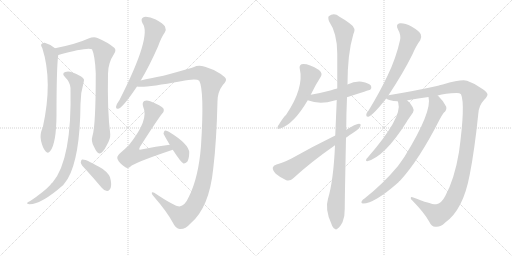
t = 0.00 s
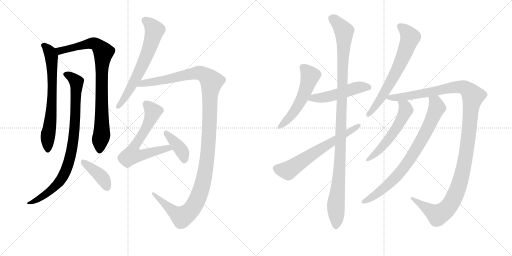
t = 2.73 s
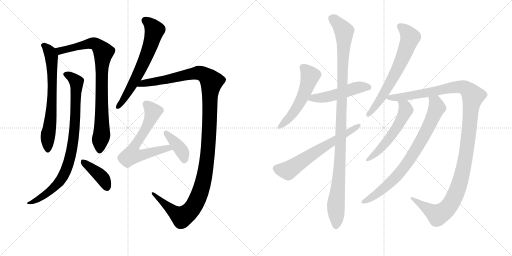
t = 5.45 s
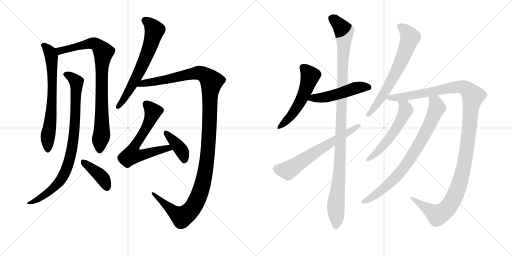
t = 8.18 s
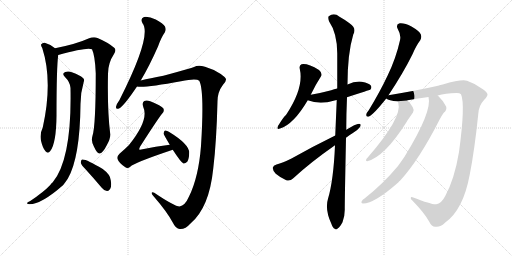
t = 10.91 s
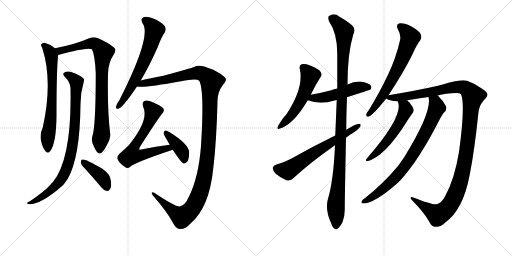
t = 13.63 s

The animated SVG that drew these frames (rendered in a browser with its animation timeline set to each time). Animation: 16 CSS @keyframes rules; one cycle of 13.63 s.

<svg version="1.1" viewBox="0 0 2048 1024" xmlns="http://www.w3.org/2000/svg">
  <g stroke="lightgray" stroke-dasharray="1,1" stroke-width="1" transform="scale(4, 4)">
    <line x1="0" y1="0" x2="256" y2="256"></line>
    <line x1="256" y1="0" x2="0" y2="256"></line>
    <line x1="128" y1="0" x2="128" y2="256"></line>
    <line x1="0" y1="128" x2="256" y2="128"></line>
    <line x1="256" y1="0" x2="512" y2="256"></line>
    <line x1="512" y1="0" x2="256" y2="256"></line>
    <line x1="384" y1="0" x2="384" y2="256"></line>
    <line x1="256" y1="128" x2="512" y2="128"></line>
  </g>
<g transform="scale(1, -1) translate(0, -850)">
   <style type="text/css">
    @keyframes keyframes0 {
      from {
       stroke: black;
       stroke-dashoffset: 685;
       stroke-width: 128;
       }
       69% {
       animation-timing-function: step-end;
       stroke: black;
       stroke-dashoffset: 0;
       stroke-width: 128;
       }
       to {
       stroke: black;
       stroke-width: 1024;
       }
       }
       #make-me-a-hanzi-animation-0 {
         animation: keyframes0 0.807454s both;
         animation-delay: 0.000000s;
         animation-timing-function: linear;
       }
    @keyframes keyframes1 {
      from {
       stroke: black;
       stroke-dashoffset: 856;
       stroke-width: 128;
       }
       74% {
       animation-timing-function: step-end;
       stroke: black;
       stroke-dashoffset: 0;
       stroke-width: 128;
       }
       to {
       stroke: black;
       stroke-width: 1024;
       }
       }
       #make-me-a-hanzi-animation-1 {
         animation: keyframes1 0.946615s both;
         animation-delay: 0.807454s;
         animation-timing-function: linear;
       }
    @keyframes keyframes2 {
      from {
       stroke: black;
       stroke-dashoffset: 869;
       stroke-width: 128;
       }
       74% {
       animation-timing-function: step-end;
       stroke: black;
       stroke-dashoffset: 0;
       stroke-width: 128;
       }
       to {
       stroke: black;
       stroke-width: 1024;
       }
       }
       #make-me-a-hanzi-animation-2 {
         animation: keyframes2 0.957194s both;
         animation-delay: 1.754069s;
         animation-timing-function: linear;
       }
    @keyframes keyframes3 {
      from {
       stroke: black;
       stroke-dashoffset: 400;
       stroke-width: 128;
       }
       57% {
       animation-timing-function: step-end;
       stroke: black;
       stroke-dashoffset: 0;
       stroke-width: 128;
       }
       to {
       stroke: black;
       stroke-width: 1024;
       }
       }
       #make-me-a-hanzi-animation-3 {
         animation: keyframes3 0.575521s both;
         animation-delay: 2.711263s;
         animation-timing-function: linear;
       }
    @keyframes keyframes4 {
      from {
       stroke: black;
       stroke-dashoffset: 647;
       stroke-width: 128;
       }
       68% {
       animation-timing-function: step-end;
       stroke: black;
       stroke-dashoffset: 0;
       stroke-width: 128;
       }
       to {
       stroke: black;
       stroke-width: 1024;
       }
       }
       #make-me-a-hanzi-animation-4 {
         animation: keyframes4 0.776530s both;
         animation-delay: 3.286784s;
         animation-timing-function: linear;
       }
    @keyframes keyframes5 {
      from {
       stroke: black;
       stroke-dashoffset: 1291;
       stroke-width: 128;
       }
       81% {
       animation-timing-function: step-end;
       stroke: black;
       stroke-dashoffset: 0;
       stroke-width: 128;
       }
       to {
       stroke: black;
       stroke-width: 1024;
       }
       }
       #make-me-a-hanzi-animation-5 {
         animation: keyframes5 1.300618s both;
         animation-delay: 4.063314s;
         animation-timing-function: linear;
       }
    @keyframes keyframes6 {
      from {
       stroke: black;
       stroke-dashoffset: 646;
       stroke-width: 128;
       }
       68% {
       animation-timing-function: step-end;
       stroke: black;
       stroke-dashoffset: 0;
       stroke-width: 128;
       }
       to {
       stroke: black;
       stroke-width: 1024;
       }
       }
       #make-me-a-hanzi-animation-6 {
         animation: keyframes6 0.775716s both;
         animation-delay: 5.363932s;
         animation-timing-function: linear;
       }
    @keyframes keyframes7 {
      from {
       stroke: black;
       stroke-dashoffset: 397;
       stroke-width: 128;
       }
       56% {
       animation-timing-function: step-end;
       stroke: black;
       stroke-dashoffset: 0;
       stroke-width: 128;
       }
       to {
       stroke: black;
       stroke-width: 1024;
       }
       }
       #make-me-a-hanzi-animation-7 {
         animation: keyframes7 0.573079s both;
         animation-delay: 6.139648s;
         animation-timing-function: linear;
       }
    @keyframes keyframes8 {
      from {
       stroke: black;
       stroke-dashoffset: 536;
       stroke-width: 128;
       }
       64% {
       animation-timing-function: step-end;
       stroke: black;
       stroke-dashoffset: 0;
       stroke-width: 128;
       }
       to {
       stroke: black;
       stroke-width: 1024;
       }
       }
       #make-me-a-hanzi-animation-8 {
         animation: keyframes8 0.686198s both;
         animation-delay: 6.712728s;
         animation-timing-function: linear;
       }
    @keyframes keyframes9 {
      from {
       stroke: black;
       stroke-dashoffset: 502;
       stroke-width: 128;
       }
       62% {
       animation-timing-function: step-end;
       stroke: black;
       stroke-dashoffset: 0;
       stroke-width: 128;
       }
       to {
       stroke: black;
       stroke-width: 1024;
       }
       }
       #make-me-a-hanzi-animation-9 {
         animation: keyframes9 0.658529s both;
         animation-delay: 7.398926s;
         animation-timing-function: linear;
       }
    @keyframes keyframes10 {
      from {
       stroke: black;
       stroke-dashoffset: 1107;
       stroke-width: 128;
       }
       78% {
       animation-timing-function: step-end;
       stroke: black;
       stroke-dashoffset: 0;
       stroke-width: 128;
       }
       to {
       stroke: black;
       stroke-width: 1024;
       }
       }
       #make-me-a-hanzi-animation-10 {
         animation: keyframes10 1.150879s both;
         animation-delay: 8.057454s;
         animation-timing-function: linear;
       }
    @keyframes keyframes11 {
      from {
       stroke: black;
       stroke-dashoffset: 638;
       stroke-width: 128;
       }
       67% {
       animation-timing-function: step-end;
       stroke: black;
       stroke-dashoffset: 0;
       stroke-width: 128;
       }
       to {
       stroke: black;
       stroke-width: 1024;
       }
       }
       #make-me-a-hanzi-animation-11 {
         animation: keyframes11 0.769206s both;
         animation-delay: 9.208333s;
         animation-timing-function: linear;
       }
    @keyframes keyframes12 {
      from {
       stroke: black;
       stroke-dashoffset: 667;
       stroke-width: 128;
       }
       68% {
       animation-timing-function: step-end;
       stroke: black;
       stroke-dashoffset: 0;
       stroke-width: 128;
       }
       to {
       stroke: black;
       stroke-width: 1024;
       }
       }
       #make-me-a-hanzi-animation-12 {
         animation: keyframes12 0.792806s both;
         animation-delay: 9.977539s;
         animation-timing-function: linear;
       }
    @keyframes keyframes13 {
      from {
       stroke: black;
       stroke-dashoffset: 1251;
       stroke-width: 128;
       }
       80% {
       animation-timing-function: step-end;
       stroke: black;
       stroke-dashoffset: 0;
       stroke-width: 128;
       }
       to {
       stroke: black;
       stroke-width: 1024;
       }
       }
       #make-me-a-hanzi-animation-13 {
         animation: keyframes13 1.268066s both;
         animation-delay: 10.770345s;
         animation-timing-function: linear;
       }
    @keyframes keyframes14 {
      from {
       stroke: black;
       stroke-dashoffset: 554;
       stroke-width: 128;
       }
       64% {
       animation-timing-function: step-end;
       stroke: black;
       stroke-dashoffset: 0;
       stroke-width: 128;
       }
       to {
       stroke: black;
       stroke-width: 1024;
       }
       }
       #make-me-a-hanzi-animation-14 {
         animation: keyframes14 0.700846s both;
         animation-delay: 12.038411s;
         animation-timing-function: linear;
       }
    @keyframes keyframes15 {
      from {
       stroke: black;
       stroke-dashoffset: 792;
       stroke-width: 128;
       }
       72% {
       animation-timing-function: step-end;
       stroke: black;
       stroke-dashoffset: 0;
       stroke-width: 128;
       }
       to {
       stroke: black;
       stroke-width: 1024;
       }
       }
       #make-me-a-hanzi-animation-15 {
         animation: keyframes15 0.894531s both;
         animation-delay: 12.739258s;
         animation-timing-function: linear;
       }
</style>
<path d="M 220 657 Q 201 673 179 679 Q 170 680 165 673 Q 162 669 169 658 Q 212 525 171 340 Q 158 313 164 287 Q 171 257 182 245 Q 192 233 201 246 Q 225 276 226 388 Q 226 581 233 630 C 235 646 235 646 220 657 Z" fill="lightgray"></path> 
<path d="M 370 307 Q 363 285 376 263 Q 389 235 398 236 Q 411 237 427 269 Q 442 294 441 313 Q 429 407 432 555 Q 432 598 456 634 Q 466 649 458 658 Q 433 680 390 698 Q 375 704 354 696 Q 306 674 220 657 C 191 651 204 622 233 630 Q 350 663 368 653 Q 380 628 383 557 Q 383 347 370 307 Z" fill="lightgray"></path> 
<path d="M 282 498 Q 288 213 211 121 Q 205 117 201 110 Q 176 83 121 46 Q 111 42 109 39 Q 106 35 118 33 Q 166 33 253 110 Q 262 122 271 135 Q 320 219 322 434 Q 322 479 335 523 Q 339 532 332 538 Q 319 550 290 560 Q 274 567 261 562 Q 246 556 259 543 Q 281 521 282 498 Z" fill="lightgray"></path> 
<path d="M 343 172 Q 374 138 407 99 Q 416 87 428 86 Q 435 85 441 95 Q 447 105 443 129 Q 442 151 411 174 Q 342 216 328 212 Q 324 211 323 200 Q 324 191 343 172 Z" fill="lightgray"></path> 
<path d="M 563 528 Q 597 585 632 664 Q 645 701 659 720 Q 666 732 660 744 Q 653 756 623 772 Q 595 785 576 782 Q 560 776 570 757 Q 609 708 478 450 Q 466 434 464 423 Q 463 411 476 416 Q 495 425 548 504 L 563 528 Z" fill="lightgray"></path> 
<path d="M 718 24 Q 699 24 617 79 Q 607 83 607 78 Q 606 74 616 63 Q 668 3 691 -40 Q 704 -67 720 -66 Q 742 -67 762 -44 Q 837 19 853 176 Q 866 282 870 445 Q 870 482 892 511 Q 905 524 904 533 Q 903 540 883 554 Q 855 573 820 583 Q 793 592 776 582 Q 757 575 712 563 Q 649 545 604 537 Q 582 533 563 528 C 534 521 518 504 548 504 Q 578 498 724 525 Q 785 537 797 527 Q 818 488 804 266 Q 794 140 756 64 Q 740 27 718 24 Z" fill="lightgray"></path> 
<path d="M 679 271 Q 624 265 565 252 Q 559 251 557 252 Q 556 255 560 263 Q 633 377 649 396 Q 659 406 653 417 Q 646 427 601 445 Q 586 451 577 446 Q 567 440 573 422 Q 597 371 516 270 Q 500 254 478 235 Q 466 223 470 214 Q 476 198 500 182 Q 510 173 521 183 Q 536 199 691 251 C 719 261 709 274 679 271 Z" fill="lightgray"></path> 
<path d="M 691 251 Q 724 200 734 196 Q 741 195 749 203 Q 756 213 757 239 Q 757 273 677 322 Q 667 329 660 328 Q 656 327 654 316 Q 654 313 679 271 L 691 251 Z" fill="lightgray"></path> 
<path d="M 1243 471 Q 1262 511 1283 543 Q 1292 556 1276 570 Q 1230 598 1206 593 Q 1196 589 1199 575 Q 1217 499 1144 390 Q 1137 387 1112 346 Q 1105 330 1120 336 Q 1174 352 1231 449 L 1243 471 Z" fill="lightgray"></path> 
<path d="M 1388 461 Q 1479 491 1481 491 Q 1488 498 1484 507 Q 1477 517 1447 523 Q 1419 526 1390 512 L 1349 496 Q 1336 493 1325 489 Q 1288 479 1243 471 C 1213 466 1203 459 1231 449 Q 1279 430 1338 448 Q 1342 449 1347 450 L 1388 461 Z" fill="lightgray"></path> 
<path d="M 1340 269 Q 1334 128 1312 55 Q 1299 13 1325 -44 Q 1331 -62 1339 -65 Q 1345 -71 1352 -63 Q 1359 -59 1370 -39 Q 1380 -14 1379 16 Q 1379 53 1384 299 L 1385 331 Q 1385 392 1388 461 L 1390 512 Q 1390 635 1413 712 Q 1428 737 1398 757 Q 1383 769 1358 783 Q 1336 801 1315 785 Q 1311 781 1316 765 Q 1349 717 1349 636 Q 1349 567 1349 496 L 1347 450 Q 1344 381 1341 308 L 1340 269 Z" fill="lightgray"></path> 
<path d="M 1341 308 Q 1247 262 1166 216 Q 1130 198 1106 192 Q 1093 188 1091 179 Q 1090 169 1103 155 Q 1122 139 1145 129 Q 1161 125 1172 136 Q 1241 200 1340 269 L 1384 299 Q 1396 309 1410 317 Q 1429 327 1440 342 Q 1447 355 1436 355 Q 1423 355 1385 331 L 1341 308 Z" fill="lightgray"></path> 
<path d="M 1554 469 Q 1614 560 1650 633 Q 1666 670 1681 689 Q 1688 701 1683 713 Q 1677 726 1646 744 Q 1618 759 1599 757 Q 1581 753 1592 732 Q 1605 710 1600 689 Q 1584 617 1551 549 Q 1520 483 1475 409 Q 1466 399 1465 391 Q 1464 381 1476 384 Q 1495 393 1545 456 L 1554 469 Z" fill="lightgray"></path> 
<path d="M 1751 468 Q 1781 477 1827 478 Q 1839 478 1844 473 Q 1862 433 1836 242 Q 1818 134 1781 66 Q 1765 35 1745 33 Q 1730 30 1653 60 Q 1643 64 1643 58 Q 1642 54 1653 44 Q 1698 -2 1717 -37 Q 1727 -58 1742 -57 Q 1761 -60 1781 -40 Q 1853 11 1879 152 Q 1898 248 1913 393 Q 1914 427 1937 451 Q 1950 464 1950 472 Q 1949 481 1930 494 Q 1903 515 1868 527 Q 1847 534 1771 512 Q 1762 511 1752 507 Q 1668 488 1554 469 C 1524 464 1522 464 1545 456 Q 1554 447 1591 445 L 1629 448 Q 1629 449 1630 449 Q 1673 456 1714 462 L 1751 468 Z" fill="lightgray"></path> 
<path d="M 1591 445 Q 1591 444 1593 439 Q 1611 381 1470 219 Q 1464 215 1464 209 Q 1464 205 1469 205 Q 1539 223 1627 363 Q 1630 369 1652 400 Q 1658 409 1651 421 Q 1641 440 1629 448 C 1606 467 1582 474 1591 445 Z" fill="lightgray"></path> 
<path d="M 1714 462 Q 1730 405 1618 223 Q 1605 204 1592 186 Q 1532 114 1458 56 Q 1451 52 1448 47 Q 1442 37 1452 36 Q 1498 36 1594 121 Q 1595 125 1600 127 Q 1675 208 1758 371 Q 1764 384 1775 399 Q 1788 409 1785 423 Q 1776 444 1753 466 Q 1752 467 1751 468 C 1730 489 1711 492 1714 462 Z" fill="lightgray"></path> 
      <clipPath id="make-me-a-hanzi-clip-0">
      <path d="M 220 657 Q 201 673 179 679 Q 170 680 165 673 Q 162 669 169 658 Q 212 525 171 340 Q 158 313 164 287 Q 171 257 182 245 Q 192 233 201 246 Q 225 276 226 388 Q 226 581 233 630 C 235 646 235 646 220 657 Z" fill="lightgray"></path>
      </clipPath>
      <path clip-path="url(#make-me-a-hanzi-clip-0)" d="M 176 668 L 201 640 L 208 592 L 209 445 L 191 305 L 191 250 " fill="none" id="make-me-a-hanzi-animation-0" stroke-dasharray="557 1114" stroke-linecap="round"></path>

      <clipPath id="make-me-a-hanzi-clip-1">
      <path d="M 370 307 Q 363 285 376 263 Q 389 235 398 236 Q 411 237 427 269 Q 442 294 441 313 Q 429 407 432 555 Q 432 598 456 634 Q 466 649 458 658 Q 433 680 390 698 Q 375 704 354 696 Q 306 674 220 657 C 191 651 204 622 233 630 Q 350 663 368 653 Q 380 628 383 557 Q 383 347 370 307 Z" fill="lightgray"></path>
      </clipPath>
      <path clip-path="url(#make-me-a-hanzi-clip-1)" d="M 230 654 L 243 645 L 367 677 L 388 671 L 414 641 L 406 544 L 407 315 L 399 247 " fill="none" id="make-me-a-hanzi-animation-1" stroke-dasharray="728 1456" stroke-linecap="round"></path>

      <clipPath id="make-me-a-hanzi-clip-2">
      <path d="M 282 498 Q 288 213 211 121 Q 205 117 201 110 Q 176 83 121 46 Q 111 42 109 39 Q 106 35 118 33 Q 166 33 253 110 Q 262 122 271 135 Q 320 219 322 434 Q 322 479 335 523 Q 339 532 332 538 Q 319 550 290 560 Q 274 567 261 562 Q 246 556 259 543 Q 281 521 282 498 Z" fill="lightgray"></path>
      </clipPath>
      <path clip-path="url(#make-me-a-hanzi-clip-2)" d="M 263 552 L 278 547 L 306 522 L 299 341 L 279 213 L 259 158 L 233 116 L 176 68 L 142 47 L 116 40 " fill="none" id="make-me-a-hanzi-animation-2" stroke-dasharray="741 1482" stroke-linecap="round"></path>

      <clipPath id="make-me-a-hanzi-clip-3">
      <path d="M 343 172 Q 374 138 407 99 Q 416 87 428 86 Q 435 85 441 95 Q 447 105 443 129 Q 442 151 411 174 Q 342 216 328 212 Q 324 211 323 200 Q 324 191 343 172 Z" fill="lightgray"></path>
      </clipPath>
      <path clip-path="url(#make-me-a-hanzi-clip-3)" d="M 331 204 L 401 148 L 414 133 L 427 101 " fill="none" id="make-me-a-hanzi-animation-3" stroke-dasharray="272 544" stroke-linecap="round"></path>

      <clipPath id="make-me-a-hanzi-clip-4">
      <path d="M 563 528 Q 597 585 632 664 Q 645 701 659 720 Q 666 732 660 744 Q 653 756 623 772 Q 595 785 576 782 Q 560 776 570 757 Q 609 708 478 450 Q 466 434 464 423 Q 463 411 476 416 Q 495 425 548 504 L 563 528 Z" fill="lightgray"></path>
      </clipPath>
      <path clip-path="url(#make-me-a-hanzi-clip-4)" d="M 581 768 L 605 748 L 617 727 L 602 668 L 542 533 L 507 470 L 474 426 " fill="none" id="make-me-a-hanzi-animation-4" stroke-dasharray="519 1038" stroke-linecap="round"></path>

      <clipPath id="make-me-a-hanzi-clip-5">
      <path d="M 718 24 Q 699 24 617 79 Q 607 83 607 78 Q 606 74 616 63 Q 668 3 691 -40 Q 704 -67 720 -66 Q 742 -67 762 -44 Q 837 19 853 176 Q 866 282 870 445 Q 870 482 892 511 Q 905 524 904 533 Q 903 540 883 554 Q 855 573 820 583 Q 793 592 776 582 Q 757 575 712 563 Q 649 545 604 537 Q 582 533 563 528 C 534 521 518 504 548 504 Q 578 498 724 525 Q 785 537 797 527 Q 818 488 804 266 Q 794 140 756 64 Q 740 27 718 24 Z" fill="lightgray"></path>
      </clipPath>
      <path clip-path="url(#make-me-a-hanzi-clip-5)" d="M 552 510 L 796 559 L 828 544 L 846 522 L 823 169 L 806 98 L 779 31 L 757 3 L 728 -18 L 682 13 L 627 60 L 625 70 L 612 76 " fill="none" id="make-me-a-hanzi-animation-5" stroke-dasharray="1163 2326" stroke-linecap="round"></path>

      <clipPath id="make-me-a-hanzi-clip-6">
      <path d="M 679 271 Q 624 265 565 252 Q 559 251 557 252 Q 556 255 560 263 Q 633 377 649 396 Q 659 406 653 417 Q 646 427 601 445 Q 586 451 577 446 Q 567 440 573 422 Q 597 371 516 270 Q 500 254 478 235 Q 466 223 470 214 Q 476 198 500 182 Q 510 173 521 183 Q 536 199 691 251 C 719 261 709 274 679 271 Z" fill="lightgray"></path>
      </clipPath>
      <path clip-path="url(#make-me-a-hanzi-clip-6)" d="M 585 434 L 612 401 L 583 336 L 538 267 L 527 230 L 571 230 L 660 256 L 678 250 " fill="none" id="make-me-a-hanzi-animation-6" stroke-dasharray="518 1036" stroke-linecap="round"></path>

      <clipPath id="make-me-a-hanzi-clip-7">
      <path d="M 691 251 Q 724 200 734 196 Q 741 195 749 203 Q 756 213 757 239 Q 757 273 677 322 Q 667 329 660 328 Q 656 327 654 316 Q 654 313 679 271 L 691 251 Z" fill="lightgray"></path>
      </clipPath>
      <path clip-path="url(#make-me-a-hanzi-clip-7)" d="M 663 319 L 726 247 L 736 222 L 736 204 " fill="none" id="make-me-a-hanzi-animation-7" stroke-dasharray="269 538" stroke-linecap="round"></path>

      <clipPath id="make-me-a-hanzi-clip-8">
      <path d="M 1243 471 Q 1262 511 1283 543 Q 1292 556 1276 570 Q 1230 598 1206 593 Q 1196 589 1199 575 Q 1217 499 1144 390 Q 1137 387 1112 346 Q 1105 330 1120 336 Q 1174 352 1231 449 L 1243 471 Z" fill="lightgray"></path>
      </clipPath>
      <path clip-path="url(#make-me-a-hanzi-clip-8)" d="M 1212 580 L 1240 545 L 1218 478 L 1158 379 L 1122 346 " fill="none" id="make-me-a-hanzi-animation-8" stroke-dasharray="408 816" stroke-linecap="round"></path>

      <clipPath id="make-me-a-hanzi-clip-9">
      <path d="M 1388 461 Q 1479 491 1481 491 Q 1488 498 1484 507 Q 1477 517 1447 523 Q 1419 526 1390 512 L 1349 496 Q 1336 493 1325 489 Q 1288 479 1243 471 C 1213 466 1203 459 1231 449 Q 1279 430 1338 448 Q 1342 449 1347 450 L 1388 461 Z" fill="lightgray"></path>
      </clipPath>
      <path clip-path="url(#make-me-a-hanzi-clip-9)" d="M 1240 451 L 1253 458 L 1324 466 L 1439 502 L 1478 498 " fill="none" id="make-me-a-hanzi-animation-9" stroke-dasharray="374 748" stroke-linecap="round"></path>

      <clipPath id="make-me-a-hanzi-clip-10">
      <path d="M 1340 269 Q 1334 128 1312 55 Q 1299 13 1325 -44 Q 1331 -62 1339 -65 Q 1345 -71 1352 -63 Q 1359 -59 1370 -39 Q 1380 -14 1379 16 Q 1379 53 1384 299 L 1385 331 Q 1385 392 1388 461 L 1390 512 Q 1390 635 1413 712 Q 1428 737 1398 757 Q 1383 769 1358 783 Q 1336 801 1315 785 Q 1311 781 1316 765 Q 1349 717 1349 636 Q 1349 567 1349 496 L 1347 450 Q 1344 381 1341 308 L 1340 269 Z" fill="lightgray"></path>
      </clipPath>
      <path clip-path="url(#make-me-a-hanzi-clip-10)" d="M 1327 778 L 1353 756 L 1376 725 L 1362 235 L 1343 24 L 1344 -52 " fill="none" id="make-me-a-hanzi-animation-10" stroke-dasharray="979 1958" stroke-linecap="round"></path>

      <clipPath id="make-me-a-hanzi-clip-11">
      <path d="M 1341 308 Q 1247 262 1166 216 Q 1130 198 1106 192 Q 1093 188 1091 179 Q 1090 169 1103 155 Q 1122 139 1145 129 Q 1161 125 1172 136 Q 1241 200 1340 269 L 1384 299 Q 1396 309 1410 317 Q 1429 327 1440 342 Q 1447 355 1436 355 Q 1423 355 1385 331 L 1341 308 Z" fill="lightgray"></path>
      </clipPath>
      <path clip-path="url(#make-me-a-hanzi-clip-11)" d="M 1104 176 L 1151 168 L 1433 347 " fill="none" id="make-me-a-hanzi-animation-11" stroke-dasharray="510 1020" stroke-linecap="round"></path>

      <clipPath id="make-me-a-hanzi-clip-12">
      <path d="M 1554 469 Q 1614 560 1650 633 Q 1666 670 1681 689 Q 1688 701 1683 713 Q 1677 726 1646 744 Q 1618 759 1599 757 Q 1581 753 1592 732 Q 1605 710 1600 689 Q 1584 617 1551 549 Q 1520 483 1475 409 Q 1466 399 1465 391 Q 1464 381 1476 384 Q 1495 393 1545 456 L 1554 469 Z" fill="lightgray"></path>
      </clipPath>
      <path clip-path="url(#make-me-a-hanzi-clip-12)" d="M 1601 743 L 1619 731 L 1641 701 L 1630 668 L 1552 502 L 1514 441 L 1474 393 " fill="none" id="make-me-a-hanzi-animation-12" stroke-dasharray="539 1078" stroke-linecap="round"></path>

      <clipPath id="make-me-a-hanzi-clip-13">
      <path d="M 1751 468 Q 1781 477 1827 478 Q 1839 478 1844 473 Q 1862 433 1836 242 Q 1818 134 1781 66 Q 1765 35 1745 33 Q 1730 30 1653 60 Q 1643 64 1643 58 Q 1642 54 1653 44 Q 1698 -2 1717 -37 Q 1727 -58 1742 -57 Q 1761 -60 1781 -40 Q 1853 11 1879 152 Q 1898 248 1913 393 Q 1914 427 1937 451 Q 1950 464 1950 472 Q 1949 481 1930 494 Q 1903 515 1868 527 Q 1847 534 1771 512 Q 1762 511 1752 507 Q 1668 488 1554 469 C 1524 464 1522 464 1545 456 Q 1554 447 1591 445 L 1629 448 Q 1629 449 1630 449 Q 1673 456 1714 462 L 1751 468 Z" fill="lightgray"></path>
      </clipPath>
      <path clip-path="url(#make-me-a-hanzi-clip-13)" d="M 1553 460 L 1635 466 L 1823 502 L 1859 499 L 1892 466 L 1866 242 L 1848 148 L 1826 82 L 1801 32 L 1787 14 L 1751 -10 L 1666 44 L 1664 52 L 1648 57 " fill="none" id="make-me-a-hanzi-animation-13" stroke-dasharray="1123 2246" stroke-linecap="round"></path>

      <clipPath id="make-me-a-hanzi-clip-14">
      <path d="M 1591 445 Q 1591 444 1593 439 Q 1611 381 1470 219 Q 1464 215 1464 209 Q 1464 205 1469 205 Q 1539 223 1627 363 Q 1630 369 1652 400 Q 1658 409 1651 421 Q 1641 440 1629 448 C 1606 467 1582 474 1591 445 Z" fill="lightgray"></path>
      </clipPath>
      <path clip-path="url(#make-me-a-hanzi-clip-14)" d="M 1597 444 L 1621 421 L 1623 407 L 1592 346 L 1517 249 L 1470 212 " fill="none" id="make-me-a-hanzi-animation-14" stroke-dasharray="426 852" stroke-linecap="round"></path>

      <clipPath id="make-me-a-hanzi-clip-15">
      <path d="M 1714 462 Q 1730 405 1618 223 Q 1605 204 1592 186 Q 1532 114 1458 56 Q 1451 52 1448 47 Q 1442 37 1452 36 Q 1498 36 1594 121 Q 1595 125 1600 127 Q 1675 208 1758 371 Q 1764 384 1775 399 Q 1788 409 1785 423 Q 1776 444 1753 466 Q 1752 467 1751 468 C 1730 489 1711 492 1714 462 Z" fill="lightgray"></path>
      </clipPath>
      <path clip-path="url(#make-me-a-hanzi-clip-15)" d="M 1721 460 L 1742 440 L 1748 420 L 1706 326 L 1650 229 L 1611 173 L 1557 114 L 1492 63 L 1456 44 " fill="none" id="make-me-a-hanzi-animation-15" stroke-dasharray="664 1328" stroke-linecap="round"></path>

</g>
</svg>
